Run: headless pygame with SDL's dummy video driver; simulated clock (each Clock.tick advances the game by its frame time, no real sleeping); random seed 0; keys injected as events and as key.get_pressed() state; mouse plan: one left click at the window centre at the start of phase 2, then a move to the lower-right quarter at the start of phase 3.
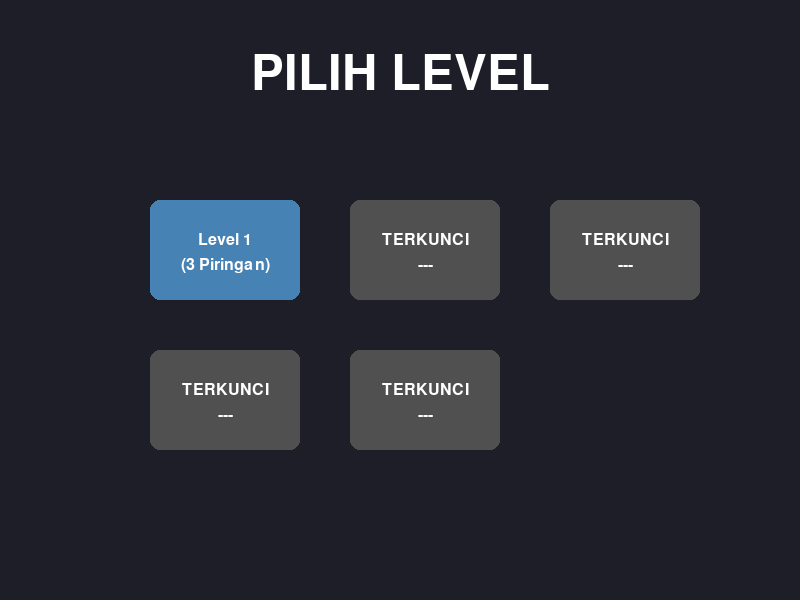
Frame 1 of 4 · flips 1–60 · no input
Frame 2 of 4 · flips 61–180 · clicked the window centre · tapped SPACE, RETURN · held RIGHT (→), D · screen unchanged from frame 1, image omitted
Frame 3 of 4 · flips 181–300 · moved the mouse to the lower-right quarter · held DOWN (↓), S · screen unchanged from frame 2, image omitted
Frame 4 of 4 · flips 301–420 · held LEFT (←), A, UP (↑), W · screen unchanged from frame 3, image omitted

The pygame program that drew these frames:

import pygame
import sys
from enum import Enum

# --- Inisialisasi dan Konstanta ---
pygame.init()

# Ukuran layar
LEBAR_LAYAR = 800
TINGGI_LAYAR = 600
screen = pygame.display.set_mode((LEBAR_LAYAR, TINGGI_LAYAR))
pygame.display.set_caption("Game Menara Hanoi - Level")

# Warna
WARNA_BACKGROUND = (30, 30, 40)
WARNA_MENARA = (139, 69, 19)
WARNA_PIRINGAN = [(255, 99, 71), (255, 165, 0), (255, 215, 0), (50, 205, 50), (30, 144, 255), (138, 43, 226), (255, 20, 147)]
WARNA_TEKS = (255, 255, 255)
WARNA_TOMBOL = (70, 130, 180)
WARNA_TOMBOL_AKTIF = (100, 149, 237)
WARNA_TOMBOL_TERKUNCI = (80, 80, 80)
WARNA_TEKS_MENANG = (50, 255, 50)

# Pengaturan game
TINGGI_MENARA = 300
LEBAR_ALAS_MENARA = 180
TEBAL_MENARA = 10
PIRINGAN_TINGGI = 30
PIRINGAN_LEBAR_MIN = 50
PIRINGAN_LEBAR_MAX = 150

# Posisi menara (x, y)
posisi_menara = [
    (LEBAR_LAYAR // 4, TINGGI_LAYAR - 150),
    (LEBAR_LAYAR // 2, TINGGI_LAYAR - 150),
    (3 * LEBAR_LAYAR // 4, TINGGI_LAYAR - 150)
]

# Font
font = pygame.font.Font(None, 36)
font_besar = pygame.font.Font(None, 72)
font_kecil = pygame.font.Font(None, 24)

# --- Enum untuk State Game ---
class GameState(Enum):
    HOME = 1
    PLAYING = 2
    LEVEL_COMPLETE = 3

# --- Kelas untuk Tombol ---
class Button:
    def __init__(self, x, y, width, height, text, color, text_color=WARNA_TEKS):
        self.rect = pygame.Rect(x, y, width, height)
        self.text = text
        self.color = color
        self.text_color = text_color
        self.is_hovered = False

    def draw(self, surface):
        color = WARNA_TOMBOL_AKTIF if self.is_hovered else self.color
        pygame.draw.rect(surface, color, self.rect, border_radius=10)
        text_surface = font.render(self.text, True, self.text_color)
        text_rect = text_surface.get_rect(center=self.rect.center)
        surface.blit(text_surface, text_rect)

    def handle_event(self, event):
        if event.type == pygame.MOUSEMOTION:
            self.is_hovered = self.rect.collidepoint(event.pos)
        if event.type == pygame.MOUSEBUTTONDOWN:
            if self.rect.collidepoint(event.pos):
                return True
        return False

# --- Data Level ---
levels_data = [
    {"name": "Level 1", "disks": 3, "unlocked": True},
    {"name": "Level 2", "disks": 4, "unlocked": False},
    {"name": "Level 3", "disks": 5, "unlocked": False},
    {"name": "Level 4", "disks": 6, "unlocked": False},
    {"name": "Level 5", "disks": 7, "unlocked": False},
]

# --- Variabel Global Game ---
game_state = GameState.HOME
level_sekarang_idx = 0
jumlah_piringan_saat_ini = levels_data[0]["disks"]

# Variabel untuk game logic
menara = [[], [], []]
gerakan = 0
game_selesai = False

# Variabel untuk drag and drop
piringan_yang_dipilih = None
menara_asal = None
offset_mouse_x = 0
offset_mouse_y = 0

# --- Fungsi Bantuan ---

def reset_game(num_disks):
    """Mereset variabel game untuk memulai level baru."""
    global menara, gerakan, game_selesai, piringan_yang_dipilih, menara_asal, jumlah_piringan_saat_ini
    menara = [[], [], []]
    for i in range(num_disks, 0, -1):
        menara[0].append(i)
    gerakan = 0
    game_selesai = False
    piringan_yang_dipilih = None
    menara_asal = None
    jumlah_piringan_saat_ini = num_disks

def draw_home_screen():
    """Menggambar layar utama (pemilihan level)."""
    screen.fill(WARNA_BACKGROUND)
    title = font_besar.render("PILIH LEVEL", True, WARNA_TEKS)
    screen.blit(title, (LEBAR_LAYAR // 2 - title.get_width() // 2, 50))

    for i, level in enumerate(levels_data):
        x = 150 + (i % 3) * 200
        y = 200 + (i // 3) * 150
        
        if level["unlocked"]:
            color = WARNA_TOMBOL
            text = f'{level["name"]}\n({level["disks"]} Piringan)'
        else:
            color = WARNA_TOMBOL_TERKUNCI
            text = "TERKUNCI\n---"
        
        # Gambar tombol level
        button_rect = pygame.Rect(x, y, 150, 100)
        pygame.draw.rect(screen, color, button_rect, border_radius=10)
        
        # Gambar teks di tombol
        lines = text.split('\n')
        for j, line in enumerate(lines):
            text_surface = font_kecil.render(line, True, WARNA_TEKS)
            text_rect = text_surface.get_rect(center=(button_rect.centerx, button_rect.centery - 10 + j * 25))
            screen.blit(text_surface, text_rect)

def draw_game_screen():
    """Menggambar layar permainan."""
    screen.fill(WARNA_BACKGROUND)
    gambar_menara()
    gambar_piringan()
    gambar_teks_game()
    if game_selesai:
        gambar_teks_menang()

def draw_level_complete_screen():
    """Menggambar layar setelah menyelesaikan level."""
    screen.fill(WARNA_BACKGROUND)
    teks_menang = font_besar.render("LEVEL SELESAI!", True, WARNA_TEKS_MENANG)
    screen.blit(teks_menang, (LEBAR_LAYAR // 2 - teks_menang.get_width() // 2, TINGGI_LAYAR // 2 - 100))
    
    teks_gerakan = font.render(f"Selesai dalam {gerakan} gerakan", True, WARNA_TEKS)
    screen.blit(teks_gerakan, (LEBAR_LAYAR // 2 - teks_gerakan.get_width() // 2, TINGGI_LAYAR // 2))

def gambar_menara():
    """Menggambar 3 menara."""
    for x, y in posisi_menara:
        pygame.draw.rect(screen, WARNA_MENARA, (x - LEBAR_ALAS_MENARA // 2, y, LEBAR_ALAS_MENARA, 20))
        pygame.draw.rect(screen, WARNA_MENARA, (x - TEBAL_MENARA // 2, y - TINGGI_MENARA, TEBAL_MENARA, TINGGI_MENARA))

def gambar_piringan():
    """Menggambar semua piringan di menara."""
    for i, tumpukan in enumerate(menara):
        menara_x, menara_y = posisi_menara[i]
        for j, ukuran_piringan in enumerate(tumpukan):
            if piringan_yang_dipilih is not None and i == menara_asal and j == len(tumpukan) - 1:
                continue

            lebar_piringan = PIRINGAN_LEBAR_MIN + (ukuran_piringan - 1) * (PIRINGAN_LEBAR_MAX - PIRINGAN_LEBAR_MIN) / (jumlah_piringan_saat_ini - 1)
            piringan_x = menara_x - lebar_piringan / 2
            piringan_y = menara_y - (j + 1) * PIRINGAN_TINGGI
            warna = WARNA_PIRINGAN[ukuran_piringan - 1]
            pygame.draw.rect(screen, warna, (piringan_x, piringan_y, lebar_piringan, PIRINGAN_TINGGI), border_radius=5)

    if piringan_yang_dipilih is not None:
        mouse_x, mouse_y = pygame.mouse.get_pos()
        lebar_piringan = PIRINGAN_LEBAR_MIN + (piringan_yang_dipilih - 1) * (PIRINGAN_LEBAR_MAX - PIRINGAN_LEBAR_MIN) / (jumlah_piringan_saat_ini - 1)
        piringan_x = mouse_x - lebar_piringan / 2 - offset_mouse_x
        piringan_y = mouse_y - PIRINGAN_TINGGI / 2 - offset_mouse_y
        warna = WARNA_PIRINGAN[piringan_yang_dipilih - 1]
        pygame.draw.rect(screen, warna, (piringan_x, piringan_y, lebar_piringan, PIRINGAN_TINGGI), border_radius=5)

def gambar_teks_game():
    """Menggambar teks informasi di layar game."""
    teks_gerakan = font.render(f"Gerakan: {gerakan}", True, WARNA_TEKS)
    screen.blit(teks_gerakan, (20, 20))
    
    level_name = levels_data[level_sekarang_idx]["name"]
    teks_level = font.render(level_name, True, WARNA_TEKS)
    screen.blit(teks_level, (LEBAR_LAYAR // 2 - teks_level.get_width() // 2, 20))

def gambar_teks_menang():
    """Menggambar overlay teks menang di layar game."""
    s = pygame.Surface((LEBAR_LAYAR, TINGGI_LAYAR), pygame.SRCALPHA)
    s.fill((0, 0, 0, 128))
    screen.blit(s, (0, 0))
    teks_menang = font_besar.render("ANDA MENANG!", True, WARNA_TEKS_MENANG)
    screen.blit(teks_menang, (LEBAR_LAYAR // 2 - teks_menang.get_width() // 2, TINGGI_LAYAR // 2 - 50))

def dapatkan_menara_dari_posisi(x):
    """Mendapatkan indeks menara berdasarkan posisi x mouse."""
    for i, (menara_x, _) in enumerate(posisi_menara):
        if abs(x - menara_x) < LEBAR_ALAS_MENARA // 2:
            return i
    return None

def cek_kondisi_menang():
    """Memeriksa apakah pemain sudah menang."""
    global game_selesai, game_state
    if len(menara[2]) == jumlah_piringan_saat_ini:
        game_selesai = True
        # Delay sedikit sebelum pindah ke layar kemenangan
        pygame.time.wait(500) 
        game_state = GameState.LEVEL_COMPLETE

# --- Inisialisasi Tombol ---
tombol_home_game = Button(20, 60, 100, 40, "Home", WARNA_TOMBOL)
tombol_lanjut = Button(LEBAR_LAYAR // 2 - 75, TINGGI_LAYAR // 2 + 50, 150, 50, "Lanjut", WARNA_TOMBOL)
tombol_home_complete = Button(LEBAR_LAYAR // 2 - 75, TINGGI_LAYAR // 2 + 120, 150, 50, "Home", WARNA_TOMBOL)

# --- Loop Utama Game ---
running = True
while running:
    for event in pygame.event.get():
        if event.type == pygame.QUIT:
            running = False

        # --- Event Handling berdasarkan State ---
        if game_state == GameState.HOME:
            if event.type == pygame.MOUSEBUTTONDOWN:
                mouse_x, mouse_y = event.pos
                for i, level in enumerate(levels_data):
                    x = 150 + (i % 3) * 200
                    y = 200 + (i // 3) * 150
                    button_rect = pygame.Rect(x, y, 150, 100)
                    if button_rect.collidepoint(mouse_x, mouse_y) and level["unlocked"]:
                        level_sekarang_idx = i
                        reset_game(level["disks"])
                        game_state = GameState.PLAYING

        elif game_state == GameState.PLAYING:
            if tombol_home_game.handle_event(event):
                game_state = GameState.HOME

            if not game_selesai:
                if event.type == pygame.MOUSEBUTTONDOWN:
                    mouse_x, mouse_y = event.pos
                    indeks_menara = dapatkan_menara_dari_posisi(mouse_x)
                    if indeks_menara is not None and menara[indeks_menara]:
                        piringan_yang_dipilih = menara[indeks_menara][-1]
                        menara_asal = indeks_menara
                        lebar_piringan = PIRINGAN_LEBAR_MIN + (piringan_yang_dipilih - 1) * (PIRINGAN_LEBAR_MAX - PIRINGAN_LEBAR_MIN) / (jumlah_piringan_saat_ini - 1)
                        offset_mouse_x = mouse_x - posisi_menara[indeks_menara][0]
                        offset_mouse_y = mouse_y - (posisi_menara[indeks_menara][1] - (len(menara[indeks_menara])) * PIRINGAN_TINGGI)

                if event.type == pygame.MOUSEBUTTONUP and piringan_yang_dipilih is not None:
                    mouse_x, _ = event.pos
                    indeks_menara_tujuan = dapatkan_menara_dari_posisi(mouse_x)
                    if indeks_menara_tujuan is not None:
                        if not menara[indeks_menara_tujuan] or menara[indeks_menara_tujuan][-1] > piringan_yang_dipilih:
                            menara[menara_asal].pop()
                            menara[indeks_menara_tujuan].append(piringan_yang_dipilih)
                            gerakan += 1
                            cek_kondisi_menang()
                    piringan_yang_dipilih = None
                    menara_asal = None

        elif game_state == GameState.LEVEL_COMPLETE:
            if tombol_lanjut.handle_event(event):
                # Buka level berikutnya
                if level_sekarang_idx + 1 < len(levels_data):
                    levels_data[level_sekarang_idx + 1]["unlocked"] = True
                    level_sekarang_idx += 1
                    reset_game(levels_data[level_sekarang_idx]["disks"])
                    game_state = GameState.PLAYING
                else:
                    # Jika ini level terakhir, kembali ke home
                    game_state = GameState.HOME
            
            if tombol_home_complete.handle_event(event):
                game_state = GameState.HOME

    # --- Drawing berdasarkan State ---
    if game_state == GameState.HOME:
        draw_home_screen()
    elif game_state == GameState.PLAYING:
        draw_game_screen()
        tombol_home_game.draw(screen)
    elif game_state == GameState.LEVEL_COMPLETE:
        draw_level_complete_screen()
        if level_sekarang_idx + 1 < len(levels_data):
            tombol_lanjut.draw(screen)
        tombol_home_complete.draw(screen)

    pygame.display.flip()

# --- Keluar dari Game ---
pygame.quit()
sys.exit()
